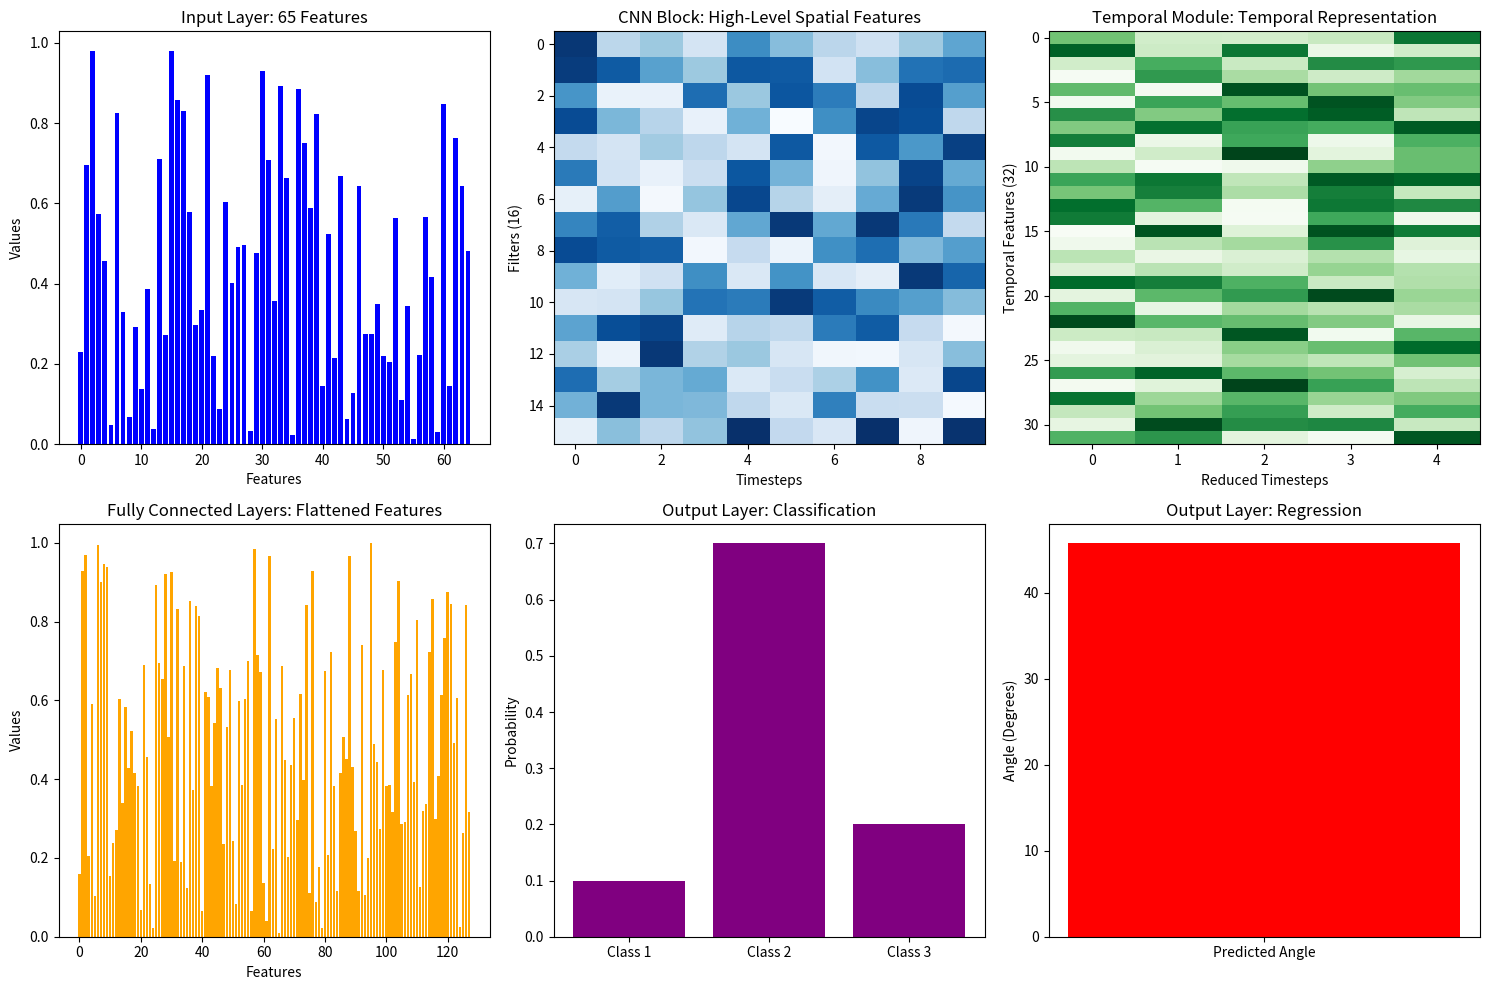

Source code (Python):
import numpy as np
import matplotlib.pyplot as plt

# สร้างข้อมูลจำลองสำหรับแต่ละส่วน
# 1. Input Layer: 21 Key Points (X, Y, Z) + ความสูง/ความกว้าง
input_data = np.random.rand(65)  # 65 Features (21 Key Points * 3 + Height/Width)

# 2. CNN Block: High-Level Spatial Features
cnn_features = np.random.rand(10, 16)  # (Timesteps, Filters after Conv1D)

# 3. Temporal Module: LSTM/Timeformer
temporal_features = np.random.rand(5, 32)  # (Reduced Timesteps, Temporal Features)

# 4. Fully Connected Layers: Flatten Temporal Features
flattened_features = np.random.rand(128)  # 128 Flattened Features

# 5. Output Layer: Classification or Regression
classification_output = [0.1, 0.7, 0.2]  # Example Probabilities for 3 Classes
regression_output = 45.7  # Example Degree Prediction

# สร้างภาพสำหรับแต่ละส่วน
fig, axes = plt.subplots(2, 3, figsize=(15, 10))

# Input Layer
axes[0, 0].bar(range(len(input_data)), input_data, color='blue')
axes[0, 0].set_title('Input Layer: 65 Features')
axes[0, 0].set_xlabel('Features')
axes[0, 0].set_ylabel('Values')

# CNN Block
axes[0, 1].imshow(cnn_features.T, aspect='auto', cmap='Blues')
axes[0, 1].set_title('CNN Block: High-Level Spatial Features')
axes[0, 1].set_xlabel('Timesteps')
axes[0, 1].set_ylabel('Filters (16)')

# Temporal Module
axes[0, 2].imshow(temporal_features.T, aspect='auto', cmap='Greens')
axes[0, 2].set_title('Temporal Module: Temporal Representation')
axes[0, 2].set_xlabel('Reduced Timesteps')
axes[0, 2].set_ylabel('Temporal Features (32)')

# Fully Connected Layers
axes[1, 0].bar(range(len(flattened_features)), flattened_features, color='orange')
axes[1, 0].set_title('Fully Connected Layers: Flattened Features')
axes[1, 0].set_xlabel('Features')
axes[1, 0].set_ylabel('Values')

# Output Layer - Classification
axes[1, 1].bar(['Class 1', 'Class 2', 'Class 3'], classification_output, color='purple')
axes[1, 1].set_title('Output Layer: Classification')
axes[1, 1].set_ylabel('Probability')

# Output Layer - Regression
axes[1, 2].bar(['Predicted Angle'], [regression_output], color='red')
axes[1, 2].set_title('Output Layer: Regression')
axes[1, 2].set_ylabel('Angle (Degrees)')

plt.tight_layout()
plt.show()
